Run: headless pygame with SDL's dummy video driver; simulated clock (each Clock.tick advances the game by its frame time, no real sleeping); random seed 0; keys injected as events and as key.get_pressed() state; no mouse input.
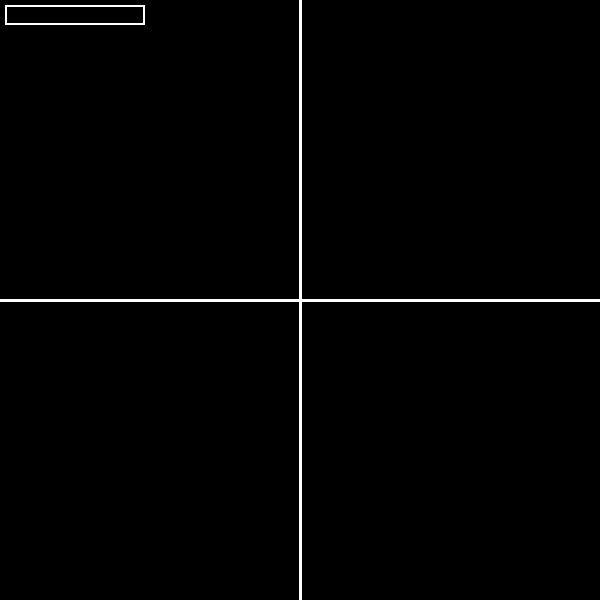
Frame 1 of 4 · flips 1–60 · no input
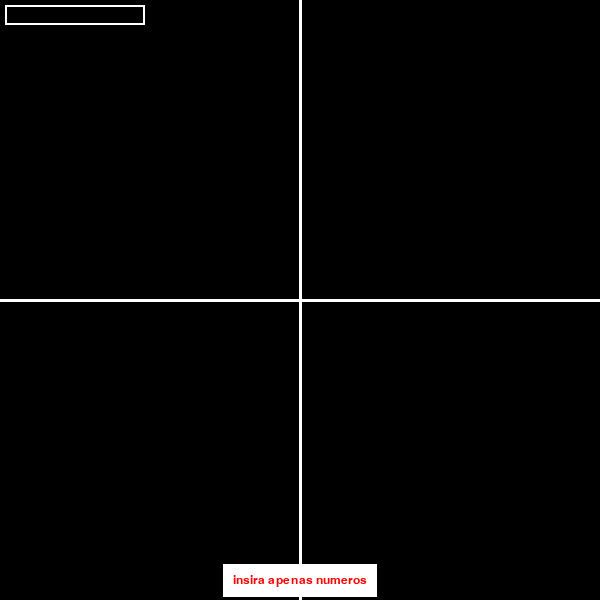
Frame 2 of 4 · flips 61–180 · tapped SPACE, RETURN · held RIGHT (→), D
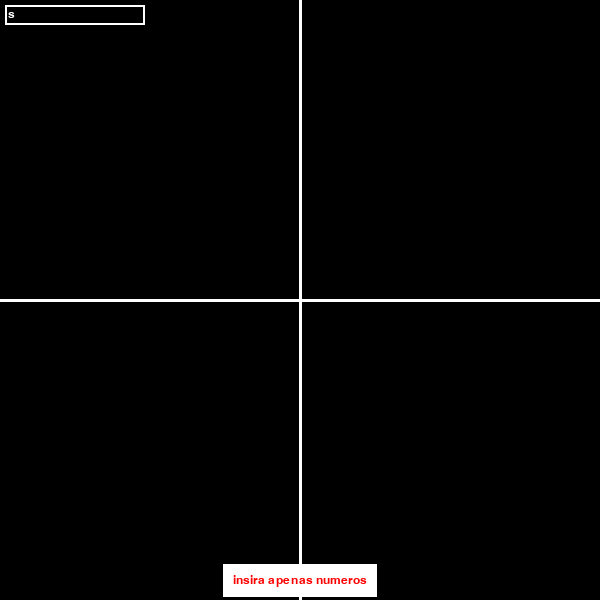
Frame 3 of 4 · flips 181–300 · held DOWN (↓), S
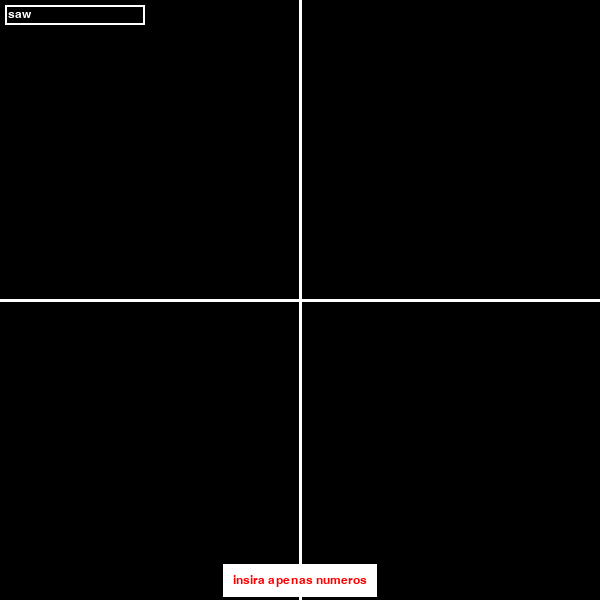
Frame 4 of 4 · flips 301–420 · held LEFT (←), A, UP (↑), W

The pygame program that drew these frames:

import pygame
import random
import math
import functools

pygame.init()
screen_width = 600
screen_height = 600

screen = pygame.display.set_mode((screen_width, screen_height))
pygame.display.set_caption("Convex Hull")
clock = pygame.time.Clock()

BLACK = (0, 0, 0)
WHITE = (255, 255, 255)
RED = (255, 0, 0)
BLUE = (0, 0, 255)

vectorPoint = []
resultPoints = []
centerPoint = None
allBaseLines = []


def get_distance(cpt, bl):
    Vy = bl[1][0] - bl[0][0]
    Vx = bl[0][1] - bl[1][1]
    return (Vx * (cpt[0] - bl[0][0]) + Vy * (cpt[1] - bl[0][1]))


def find_most_distant_point_base_line(baseLine, points):
    maxD = 0
    maxPt = []
    newPoints = []
    for pt in points:
        d = get_distance(pt, baseLine)
        if d > 0:
            newPoints.append(pt)
        else:
            continue
        if d > maxD:
            maxD = d
            maxPt = pt
    return {'maxPoint': maxPt, 'newPoints': newPoints}


def build_convex_hull(baseLine, points):
    allBaseLines.append(baseLine)
    convexHullBaseLines = []
    t = find_most_distant_point_base_line(baseLine, points)
    if len(t['maxPoint']) > 0:  # if there is still a point "outside" the base line
        convexHullBaseLines.extend(
            build_convex_hull([baseLine[0], t['maxPoint']], t['newPoints'])
        )
        convexHullBaseLines.extend(
            build_convex_hull([t['maxPoint'], baseLine[1]], t['newPoints'])
        )
        return convexHullBaseLines
    else:  # if there is no more point "outside" the base line, the current base line is part of the convex hull
        return [baseLine]


def get_convex_hull(points):
    # find first baseline
    maxX, minX = float('-inf'), float('inf')
    maxPt, minPt = None, None
    for pt in points:
        if pt[0] > maxX or maxX is None:
            maxPt = pt
            maxX = pt[0]
        if pt[0] < minX or minX is None:
            minPt = pt
            minX = pt[0]
    ch = build_convex_hull([minPt, maxPt], points) + \
        build_convex_hull([maxPt, minPt], points)
    return ch


def draw_lines(resultPoints):
    scaled_points = []
    if len(resultPoints) > 2:
        for line in resultPoints:
            scaled_points.append(
                (screen_width // 2 + line[0][0], screen_height // 2 - line[0][1]))
            scaled_points.append(
                (screen_width // 2 + line[1][0], screen_height // 2 - line[1][1]))
        for i in range(len(scaled_points) - 1):
            pygame.draw.line(
                screen, BLUE, scaled_points[i], scaled_points[i + 1], 3)


def draw_input_box(user_text):
    font = pygame.font.Font(None, 18)
    input_rect = pygame.Rect(5, 5, 140, 20)
    color = pygame.Color('white')
    pygame.draw.rect(screen, color, input_rect, 2)
    text_surface = font.render(user_text, True, ('white'))
    screen.blit(text_surface, (input_rect.x + 3, input_rect.y + 3))
    input_rect.w = max(100, text_surface.get_width() + 10)


def draw_message(message, type=None):
    font = pygame.font.Font(None, 18)
    text_surface = font.render(
        message, True, ('red')) if type == 'error' else font.render(message, True, ('black'))
    text_rect = text_surface.get_rect(
        center=(screen_width // 2, screen_height-20))
    background_rect = pygame.Rect(
        text_rect.left - 10,
        text_rect.top - 10,
        text_rect.width + 20,
        text_rect.height + 20
    )
    pygame.draw.rect(screen, (255, 255, 255), background_rect)
    screen.blit(text_surface, text_rect)


def draw_cartesian():
    pygame.draw.line(screen, WHITE, (0, screen_height // 2),
                     (screen_width, screen_height // 2), 3)
    pygame.draw.line(screen, WHITE, (screen_width // 2, 0),
                     (screen_width // 2, screen_height), 3)


def draw_points(vectorPoint):
    for point in vectorPoint:
        scaled_point = (screen_width // 2 +
                        point[0], screen_height // 2 - point[1])
        pygame.draw.circle(screen, RED, scaled_point, 4)


def main():
    global vectorPoint, resultPoints, centerPoint, allBaseLines
    user_text = ''

    running = True
    can_do_hull = False
    draw_error = False
    message = ''
    while running:
        for event in pygame.event.get():
            if event.type == pygame.QUIT:
                running = False
            if event.type == pygame.KEYDOWN:
                if event.key == pygame.K_BACKSPACE:
                    user_text = user_text[:-1]
                elif event.key == pygame.K_RETURN:
                    draw_error = False
                    if not user_text.isdigit():
                        draw_error = True
                        message = 'insira apenas numeros'
                    else:    
                        numPoints = int(user_text)
                        can_do_hull = True
                    user_text = ''
                else:
                    user_text += event.unicode

        screen.fill(BLACK)
        draw_input_box(user_text)
        draw_cartesian()
        draw_lines(resultPoints)
        draw_points(vectorPoint)
        if (draw_error):
            draw_message(message, 'error')
        pygame.display.flip()
        clock.tick(60)

        if can_do_hull:
            resultPoints = []
            allBaseLines = []
            vectorPoint = []
            i = 0
            if numPoints <= 0:
                draw_error = True
                message = 'Insira numeros superiores a 2'
            if numPoints == 1:
                draw_error = True
                message = 'Nao eh possivel criar um casco convexo com apenas 1 ponto'
            elif numPoints == 2:
                draw_error = True
                message = 'Nao eh possivel criar um casco convexo com apenas 2 pontos'
            else:
                while i < numPoints:
                    found = False
                    while not found:
                        xTemp = random.randint(-250, 250)
                        yTemp = random.randint(-250, 250)
                        tempPoint = (xTemp, yTemp)

                        if tempPoint not in vectorPoint:
                            found = True
                            vectorPoint.append(tempPoint)
                            print(f"Random result = ({xTemp}, {yTemp})")
                            i += 1
                resultPoints = get_convex_hull(vectorPoint)
                print("Convex hull result:")
                for point in resultPoints:
                    print(point)
            can_do_hull = False
    pygame.quit()


if __name__ == "__main__":
    main()
